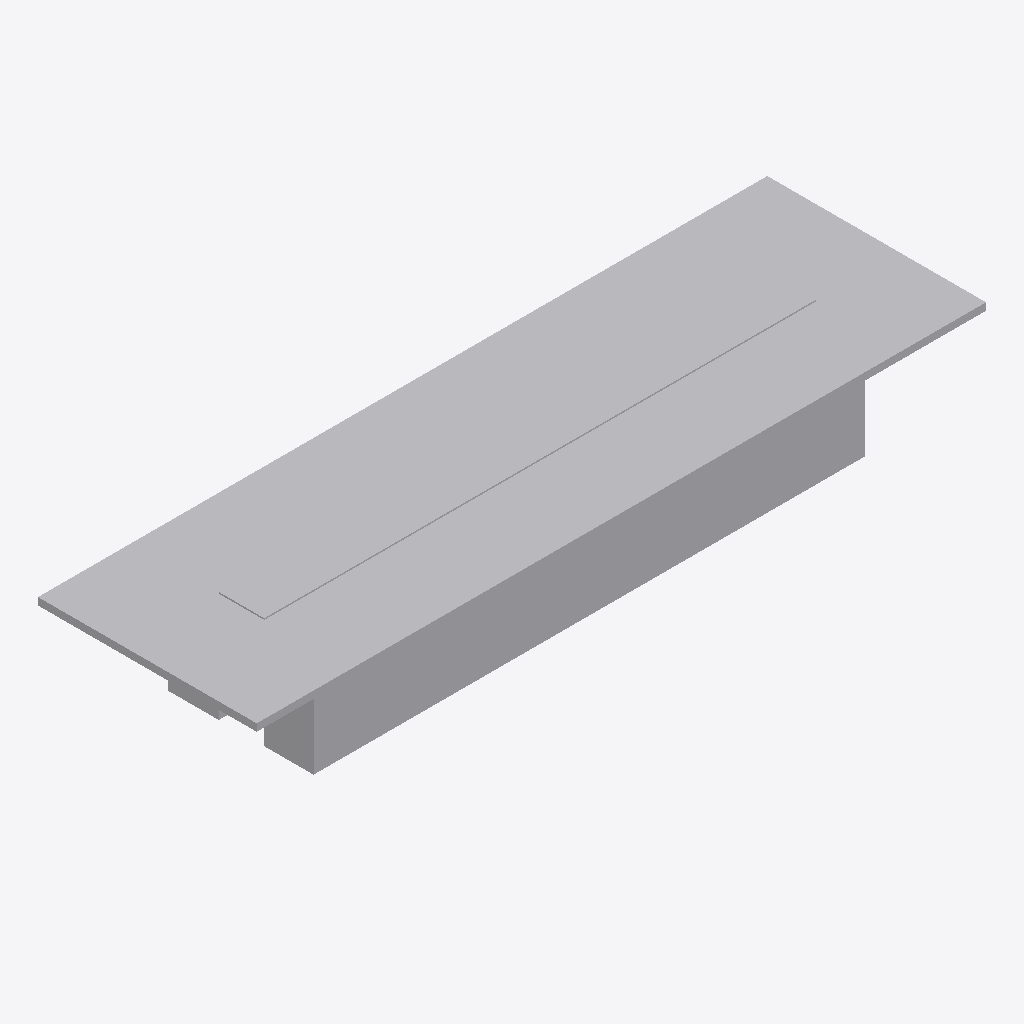
Isometric view of an IFC building model (IFC-SPF (STEP), schema IFC4, length unit millimetre), seen from the south-west, elements coloured by IFC class: 1 other element (light grey).
Extent 5.0 m × 1.5 m × 0.8 m (x, y, z). Elements (1): 1 IfcFurniture.

HEADER;
FILE_DESCRIPTION(('ViewDefinition [CoordinationView]'),'2;1');
FILE_NAME('','2025-04-16T18:47:00',(),(),'IfcOpenShell 0.7.0','IfcOpenShell 0.7.0','');
FILE_SCHEMA(('IFC4'));
ENDSEC;
DATA;
#1=IFCPROJECT('0vCRI53CX3ZfqU1DkvcOQC',$,'My Project',$,$,$,$,(#66),#45);
#110=IFCSITE('06USXnh3f2vPB4DJ6X1I42',#109,'My Site',$,$,$,$,$,$,$,$,$,$,$);
#108=IFCFURNITURE('2oN19w7MXC0A8GCoX2oEL8',#51,$,$,$,#119,#107,$,$);
ENDSEC;
